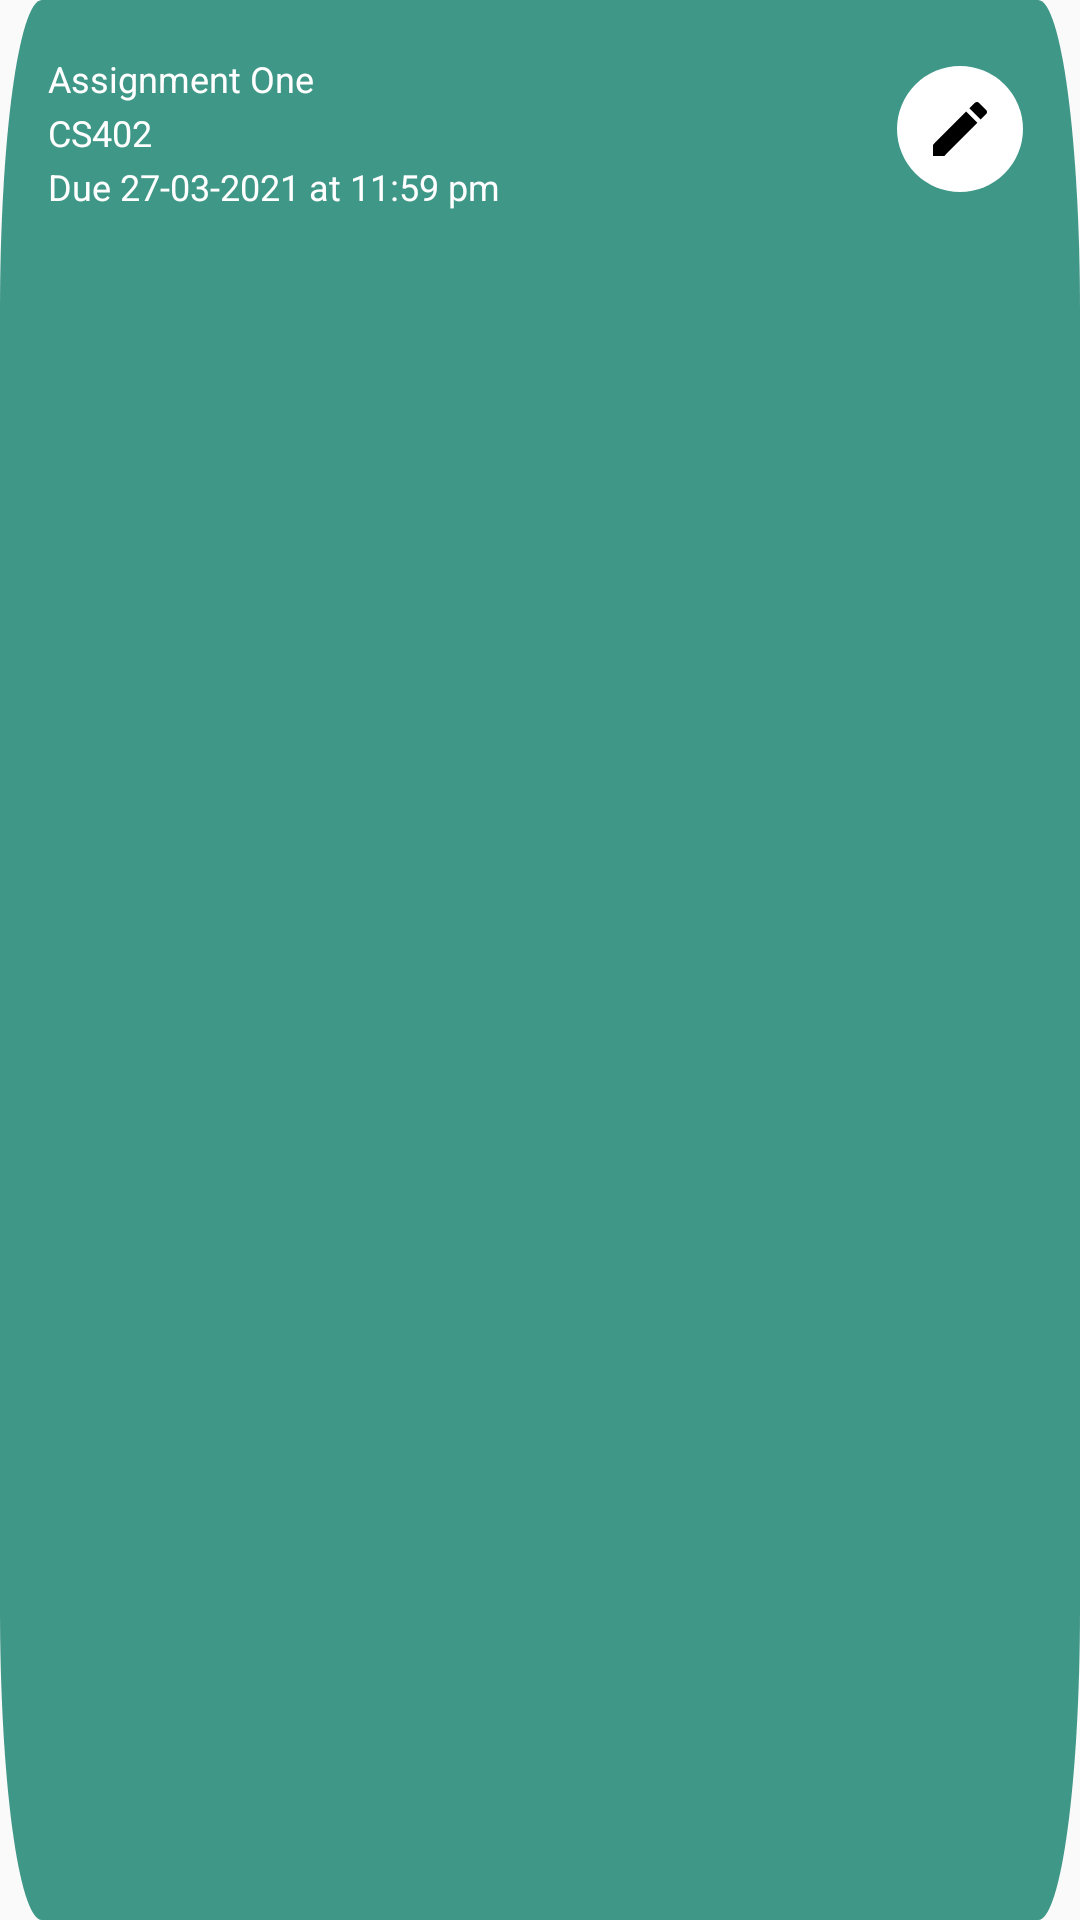

Produce the Android XML layout that renders to this screen, including the resource entries it uses.
<!-- AndroidManifest.xml: application theme AppTheme -->
<!-- res/layout/deadlines_you_posted_item.xml -->
<?xml version="1.0" encoding="utf-8"?>
<RelativeLayout xmlns:android="http://schemas.android.com/apk/res/android"
    android:layout_width="wrap_content"
    android:layout_height="wrap_content"
    android:layout_alignParentTop="true"
    android:layout_marginTop="8dp"
    android:layout_centerHorizontal="true"
    android:background="@drawable/upcoming_holder">

    <TextView
        android:id="@+id/assignment_name"
        android:layout_width="wrap_content"
        android:layout_height="wrap_content"
        android:layout_alignParentLeft="true"
        android:layout_marginLeft="16dp"
        android:layout_alignParentTop="true"
        android:layout_marginTop="18dp"
        android:text="@string/assignment_"
        android:textAppearance="@style/assignment_"
        android:gravity="top"
        />

    <TextView
        android:id="@+id/course_code"
        android:layout_width="wrap_content"
        android:layout_height="wrap_content"
        android:layout_alignParentLeft="true"
        android:layout_marginLeft="16dp"
        android:layout_alignParentTop="true"
        android:layout_marginTop="36dp"
        android:text="@string/cs402"
        android:textAppearance="@style/cs402"
        android:gravity="center_vertical"
        />

    <TextView
        android:id="@+id/due_date"
        android:layout_width="wrap_content"
        android:layout_height="wrap_content"
        android:layout_alignParentLeft="true"
        android:layout_marginLeft="16dp"
        android:layout_alignParentTop="true"
        android:layout_marginTop="54dp"
        android:text="@string/due_27_03_2"
        android:textAppearance="@style/due_27_03_2"
        android:gravity="center_vertical"
        />

    <Button
        android:id="@+id/edit_deadline_date"
        android:layout_width="42dp"
        android:layout_height="42dp"
        android:layout_alignParentRight="true"
        android:layout_marginRight="19dp"
        android:layout_alignParentTop="true"
        android:layout_marginTop="22dp"
        android:background="@drawable/ic_deadline_edit"/>

</RelativeLayout>
<!-- resources referenced by this layout -->
<resources>
  <!-- drawable ic_deadline_edit (drawable) -->
  <?xml version="1.0" encoding="utf-8"?>
  <vector xmlns:android="http://schemas.android.com/apk/res/android"
      android:width="42dp"
      android:height="42dp"
      android:viewportWidth="42"
      android:viewportHeight="42">
      <path
          android:fillColor="#FFF"
          android:pathData="M21 0a21 21 0 1 0 0 42a21 21 0 1 0 0-42z"/>
      <path
          android:fillColor="#000"
          android:pathData="M12 26.25V30h3.75l11.06-11.06l-3.75-3.75L12 26.25zm17.71-10.21c0.39-0.39 0.39-1.02 0-1.41l-2.34-2.34c-0.39-0.39-1.02-0.39-1.41 0l-1.83 1.83l3.75 3.75l1.83-1.83z"/>
  </vector>
  <!-- drawable upcoming_holder (drawable) -->
  <?xml version="1.0" encoding="utf-8"?>
  <vector
      xmlns:android="http://schemas.android.com/apk/res/android"
      xmlns:aapt="http://schemas.android.com/aapt"
      android:width="360dp"
      android:height="86dp"
      android:viewportWidth="360"
      android:viewportHeight="86"
      >
  
      <group>
  
          <clip-path
              android:pathData="M14 0H346C353.732 0 360 6.26801 360 14V72C360 79.732 353.732 86 346 86H14C6.26801 86 0 79.732 0 72V14C0 6.26801 6.26801 0 14 0Z"
              />
  
          <path
              android:pathData="M0 0V86H360V0"
              android:fillColor="#3F9787"
              />
  
      </group>
  
  </vector>
  <string name="assignment_">
  
  Assignment One
  </string>
  <string name="cs402">
  
  CS402
  </string>
  <string name="due_27_03_2">
  
  Due 27-03-2021 at 11:59 pm
  </string>
  <style name="assignment_">
  
          <item name="android:textSize">
              12sp
          </item>
  
          <item name="android:textColor">
              #FFFFFF
          </item>
  
      </style>
  <style name="cs402">
  
          <item name="android:textSize">
              12sp
          </item>
  
          <item name="android:textColor">
              #FFFFFF
          </item>
  
      </style>
  <style name="due_27_03_2">
  
          <item name="android:textSize">
              12sp
          </item>
  
          <item name="android:textColor">
              #FFFFFF
          </item>
  
      </style>
  <style name="AppTheme" parent="Theme.AppCompat.Light.NoActionBar">
          
          <item name="colorPrimary">@color/colorPrimary</item>
          <item name="colorPrimaryDark">@color/colorPrimaryDark</item>
          <item name="colorAccent">@color/colorAccent</item>
          <item name="android:navigationBarColor">@color/colorPrimary</item>
      </style>
  <color name="colorPrimary">#3F9787</color>
  <color name="colorPrimaryDark">#357a6b</color>
  <color name="colorAccent">#03DAC5</color>
</resources>
